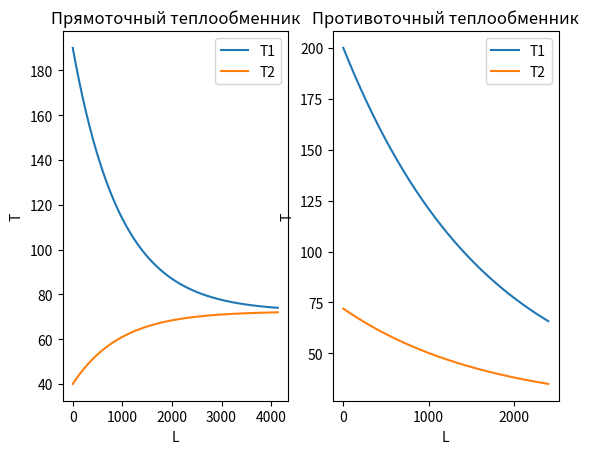

Generate this figure with matplotlib:
import matplotlib.pyplot as plt
import math

V1 = 2.3 * 10**-4
V2 = 5.1 * 10**-4
p1 = 890
p2 = 1030
C1 = 3000
C2 = 4240
d = 0.02
K = 800
h = 0.01
b1 = (K * math.pi * d) / (V1 * p1 * C1)
b2 = (K * math.pi * d) / (V2 * p2 * C2)
T1 = [190]
T2 = [40]

while T1[-1] - T2[-1] > 2:
    T01 = T1[-1] - h * b1 * (T1[-1] - T2[-1])
    T1.append(T01)
    T02 = T2[-1] + h * b2 * (T1[-1] - T2[-1])
    T2.append(T02)

plt.figure()
plt.subplot(1, 2, 1)
x = range(len(T1))
plt.title("Прямоточный теплообменник")
plt.xlabel("L")
plt.ylabel("Т")
plt.plot(x, T1, label="T1")
plt.plot(x, T2, label="T2")
plt.legend()

T11 = [200]
T22 = [T2[-1]]

while T22[-1] > 35:
    T011 = T11[-1] - h * b1  *(T11[-1] - T22[-1])
    T11.append(T011)
    T022 = T22[-1] - h * b2 * (T11[-1] - T22[-1])
    T22.append(T022)
    
plt.subplot(1, 2, 2)
X = range(len(T11))
plt.title("Противоточный теплообменник")
plt.xlabel("L")
plt.ylabel("Т")
plt.plot(X, T11, label = "T1")
plt.plot(X, T22, label = "T2")
plt.legend()
plt.show()
print(T11[-1], T22[0])